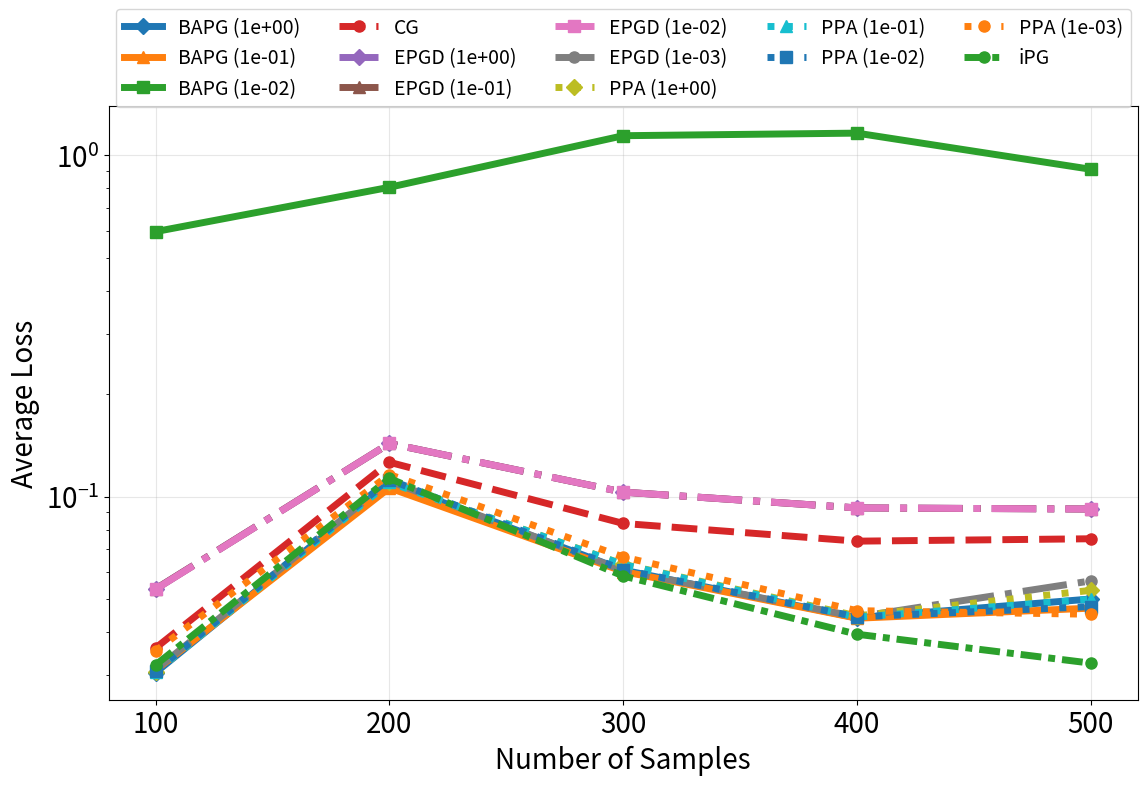
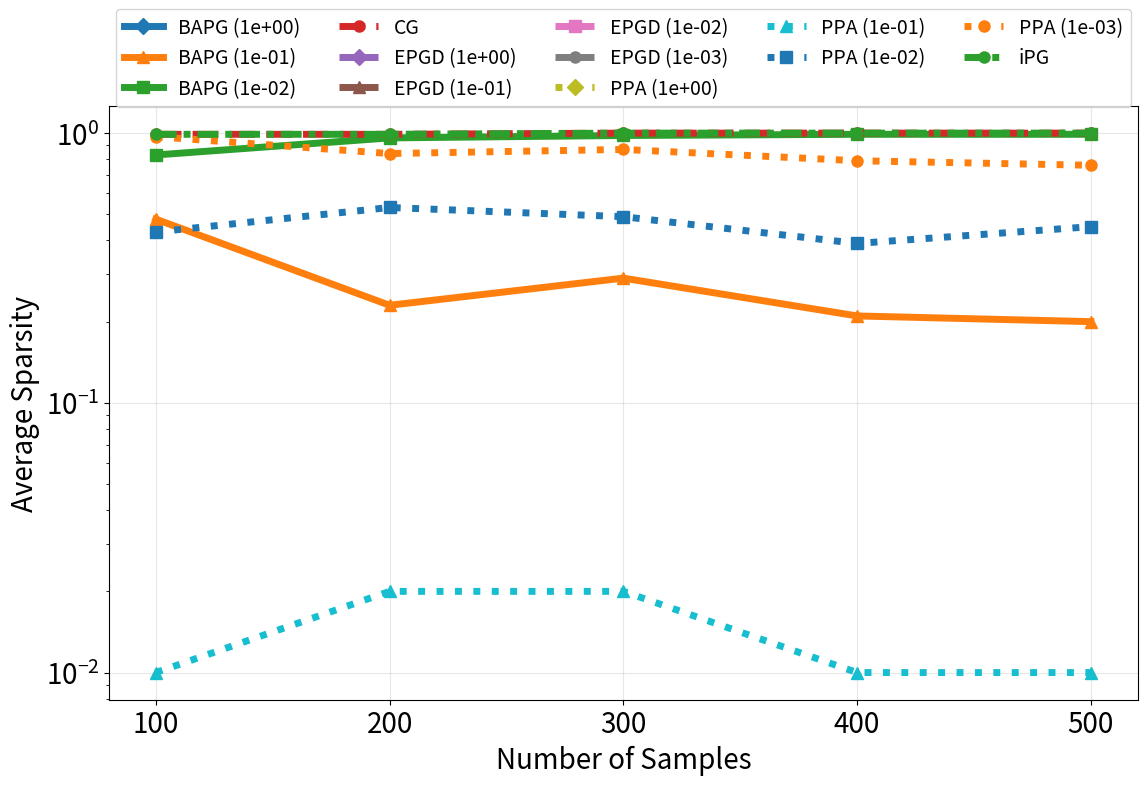
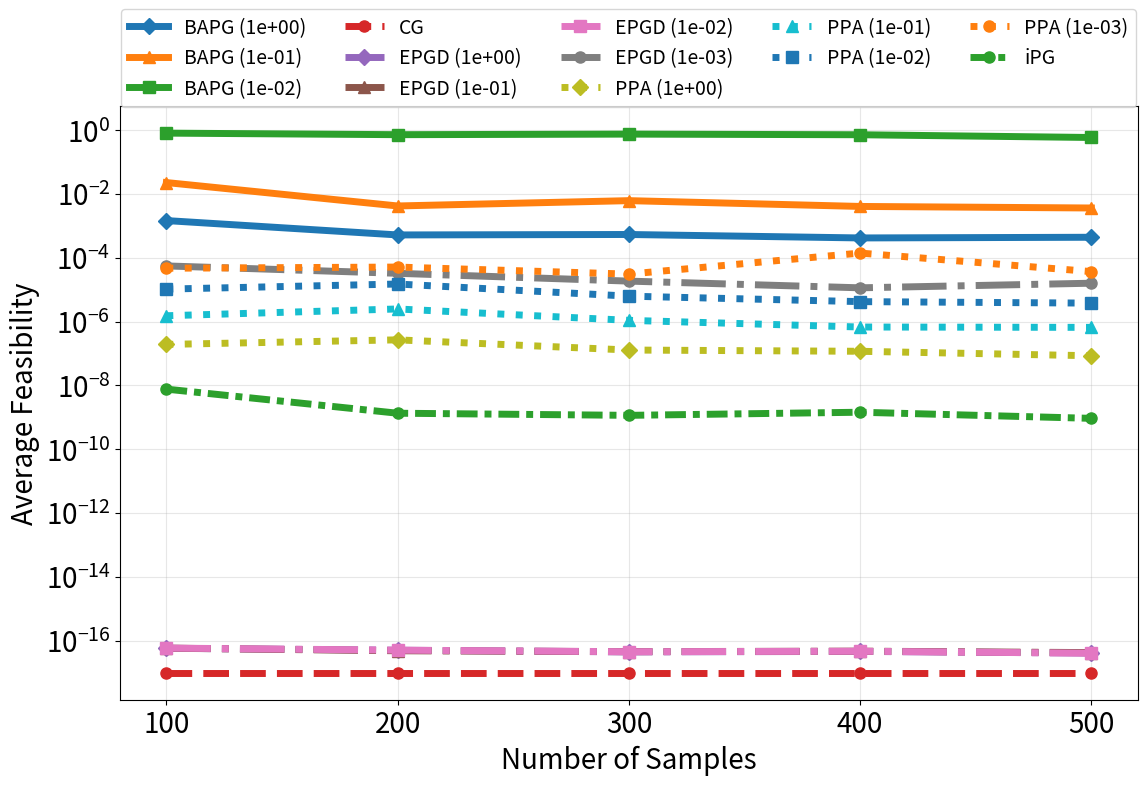
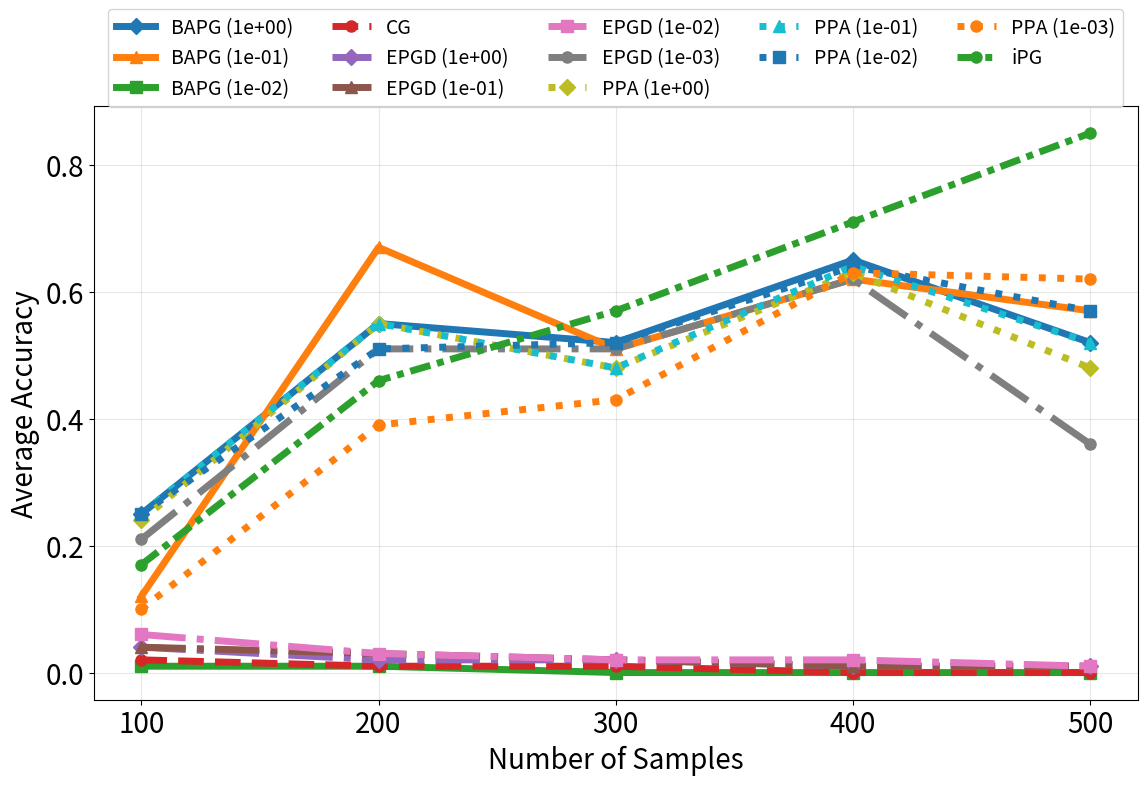
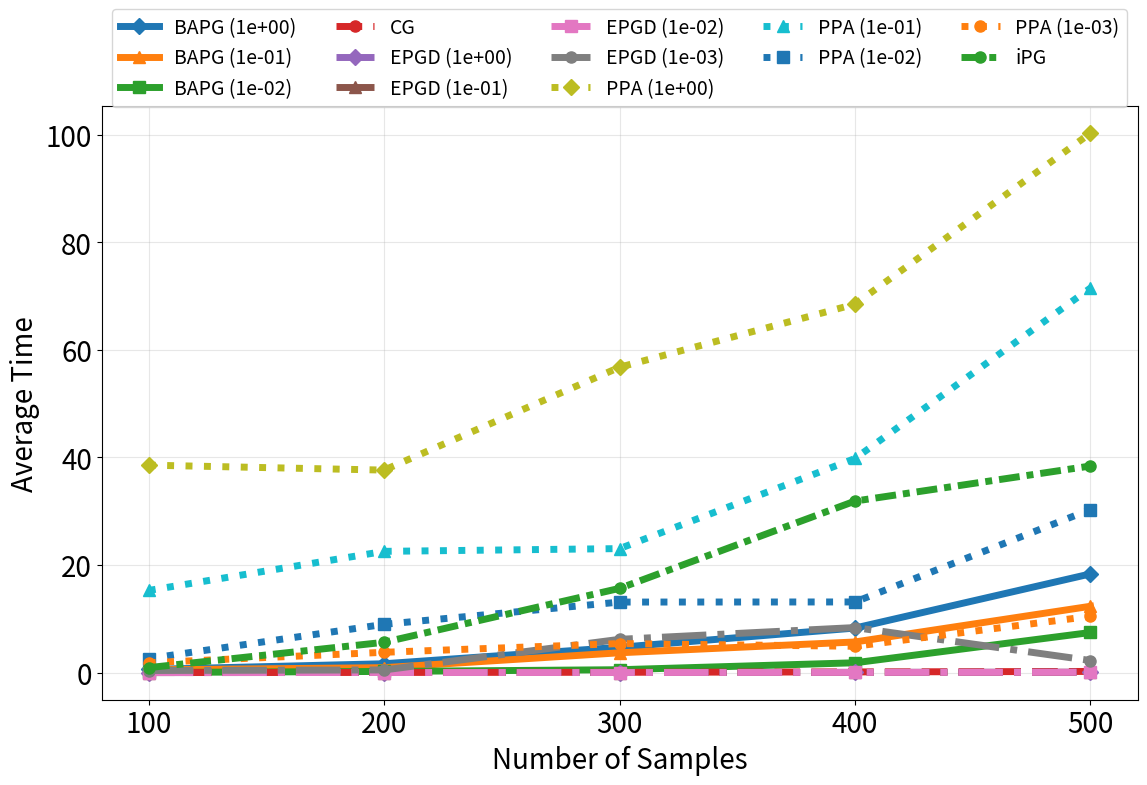

These charts were generated, in order, by the following Python code:
import re
import pandas as pd
import numpy as np
import matplotlib.pyplot as plt
import os

outdir = "outputs/archived_graph_figures"
os.makedirs(outdir, exist_ok=True)

raw = r"""
n_samples method epsilon                loss    sparsity                feas         acc           time  n_success  n_attempts  n_fail
       100   BAPG   1e-02 5.97e-01 ± 1.69e-01 0.83 ± 0.14 8.03e-01 ± 1.27e-01 0.01 ± 0.01    0.02 ± 0.01       20.0          20     0.0
       100   BAPG   1e-01 3.10e-02 ± 2.03e-02 0.48 ± 0.14 2.27e-02 ± 8.11e-03 0.12 ± 0.24    0.50 ± 0.17       20.0          20     0.0
       100   BAPG   1e+00 3.05e-02 ± 1.61e-02 0.00 ± 0.00 1.46e-03 ± 4.72e-04 0.25 ± 0.39    0.58 ± 0.08       20.0          20     0.0
       100     CG       - 3.60e-02 ± 2.03e-02 0.99 ± 0.00 0.00e+00 ± 0.00e+00 0.02 ± 0.01    0.00 ± 0.00       20.0          20     0.0
       100    PGD   1e-03 3.11e-02 ± 1.55e-02 0.00 ± 0.00 5.54e-05 ± 2.28e-05 0.21 ± 0.35    0.38 ± 0.43       20.0          20     0.0
       100    PGD   1e-02 5.35e-02 ± 2.23e-02 0.00 ± 0.00 5.85e-17 ± 2.82e-18 0.06 ± 0.03    0.00 ± 0.00       20.0          20     0.0
       100    PGD   1e-01 5.36e-02 ± 2.23e-02 0.00 ± 0.00 5.83e-17 ± 3.88e-18 0.04 ± 0.02    0.00 ± 0.00       20.0          20     0.0
       100    PGD   1e+00 5.36e-02 ± 2.23e-02 0.00 ± 0.00 5.76e-17 ± 3.43e-18 0.04 ± 0.02    0.00 ± 0.00       20.0          20     0.0
       100    PPA   1e-03 3.53e-02 ± 1.99e-02 0.97 ± 0.02 4.69e-05 ± 1.43e-05 0.10 ± 0.11    1.83 ± 1.21       20.0          20     0.0
       100    PPA   1e-02 3.08e-02 ± 1.60e-02 0.43 ± 0.31 1.04e-05 ± 5.46e-06 0.25 ± 0.39    2.61 ± 1.96       20.0          20     0.0
       100    PPA   1e-01 3.07e-02 ± 1.60e-02 0.01 ± 0.01 1.52e-06 ± 9.80e-07 0.25 ± 0.38  15.27 ± 16.51       20.0          20     0.0
       100    PPA   1e+00 3.07e-02 ± 1.60e-02 0.00 ± 0.00 1.92e-07 ± 1.11e-07 0.24 ± 0.38  38.57 ± 11.41       20.0          20     0.0
       100    iPG       - 3.21e-02 ± 1.50e-02 0.99 ± 0.00 7.63e-09 ± 1.17e-08 0.17 ± 0.29    0.92 ± 0.24       20.0          20     0.0
       200   BAPG   1e-02 8.05e-01 ± 1.16e-01 0.96 ± 0.05 7.18e-01 ± 6.87e-02 0.01 ± 0.00    0.21 ± 0.13       20.0          20     0.0
       200   BAPG   1e-01 1.06e-01 ± 1.38e-02 0.23 ± 0.27 4.19e-03 ± 5.84e-03 0.67 ± 0.46    0.91 ± 1.05       20.0          20     0.0
       200   BAPG   1e+00 1.10e-01 ± 1.48e-02 0.00 ± 0.00 5.18e-04 ± 5.35e-04 0.55 ± 0.46    1.64 ± 0.85       20.0          20     0.0
       200     CG       - 1.26e-01 ± 5.86e-04 0.99 ± 0.00 0.00e+00 ± 0.00e+00 0.01 ± 0.01    0.02 ± 0.00       20.0          20     0.0
       200    PGD   1e-03 1.11e-01 ± 1.45e-02 0.00 ± 0.00 3.25e-05 ± 3.02e-05 0.51 ± 0.46    0.49 ± 0.51       20.0          20     0.0
       200    PGD   1e-02 1.43e-01 ± 4.66e-04 0.00 ± 0.00 5.04e-17 ± 1.95e-18 0.03 ± 0.01    0.01 ± 0.00       20.0          20     0.0
       200    PGD   1e-01 1.43e-01 ± 4.65e-04 0.00 ± 0.00 4.82e-17 ± 1.77e-18 0.03 ± 0.02    0.01 ± 0.00       20.0          20     0.0
       200    PGD   1e+00 1.43e-01 ± 4.65e-04 0.00 ± 0.00 5.01e-17 ± 1.70e-18 0.02 ± 0.01    0.01 ± 0.00       20.0          20     0.0
       200    PPA   1e-03 1.16e-01 ± 1.39e-02 0.84 ± 0.31 5.10e-05 ± 3.86e-05 0.39 ± 0.43    3.77 ± 2.80       20.0          20     0.0
       200    PPA   1e-02 1.12e-01 ± 1.49e-02 0.53 ± 0.50 1.50e-05 ± 1.37e-05 0.51 ± 0.46    8.97 ± 8.62       20.0          20     0.0
       200    PPA   1e-01 1.10e-01 ± 1.49e-02 0.02 ± 0.02 2.48e-06 ± 2.41e-06 0.55 ± 0.46  22.54 ± 24.27       20.0          20     0.0
       200    PPA   1e+00 1.10e-01 ± 1.50e-02 0.00 ± 0.00 2.67e-07 ± 2.71e-07 0.55 ± 0.46  37.65 ± 19.73       20.0          20     0.0
       200    iPG       - 1.13e-01 ± 1.45e-02 0.99 ± 0.00 1.34e-09 ± 1.64e-09 0.46 ± 0.46    5.63 ± 2.78       20.0          20     0.0
       300   BAPG   1e-02 1.14e+00 ± 2.08e-01 0.98 ± 0.03 7.48e-01 ± 5.49e-02 0.00 ± 0.00    0.53 ± 0.27       20.0          20     0.0
       300   BAPG   1e-01 6.03e-02 ± 3.41e-02 0.29 ± 0.31 6.15e-03 ± 6.43e-03 0.51 ± 0.50    3.68 ± 3.55       20.0          20     0.0
       300   BAPG   1e+00 6.09e-02 ± 3.45e-02 0.00 ± 0.00 5.35e-04 ± 5.65e-04 0.52 ± 0.49    4.70 ± 2.54       20.0          20     0.0
       300     CG       - 8.34e-02 ± 2.27e-02 1.00 ± 0.00 0.00e+00 ± 0.00e+00 0.01 ± 0.01    0.05 ± 0.01       20.0          20     0.0
       300    PGD   1e-03 6.07e-02 ± 3.43e-02 0.00 ± 0.00 1.85e-05 ± 1.92e-05 0.51 ± 0.50   6.18 ± 24.41       20.0          20     0.0
       300    PGD   1e-02 1.03e-01 ± 1.98e-02 0.00 ± 0.00 4.50e-17 ± 1.59e-18 0.02 ± 0.01    0.01 ± 0.00       20.0          20     0.0
       300    PGD   1e-01 1.03e-01 ± 1.98e-02 0.00 ± 0.00 4.52e-17 ± 1.59e-18 0.02 ± 0.01    0.01 ± 0.00       20.0          20     0.0
       300    PGD   1e+00 1.03e-01 ± 1.98e-02 0.00 ± 0.00 4.44e-17 ± 1.49e-18 0.02 ± 0.01    0.01 ± 0.00       20.0          20     0.0
       300    PPA   1e-03 6.65e-02 ± 3.18e-02 0.87 ± 0.28 3.07e-05 ± 2.50e-05 0.43 ± 0.47    5.39 ± 5.12       20.0          20     0.0
       300    PPA   1e-02 6.10e-02 ± 3.45e-02 0.49 ± 0.50 6.25e-06 ± 6.82e-06 0.52 ± 0.49  13.11 ± 14.38       20.0          20     0.0
       300    PPA   1e-01 6.32e-02 ± 3.35e-02 0.02 ± 0.03 1.09e-06 ± 1.17e-06 0.48 ± 0.48  23.05 ± 24.50       20.0          20     0.0
       300    PPA   1e+00 6.33e-02 ± 3.36e-02 0.00 ± 0.00 1.28e-07 ± 1.22e-07 0.48 ± 0.48  56.78 ± 25.95       20.0          20     0.0
       300    iPG       - 5.85e-02 ± 3.52e-02 1.00 ± 0.00 1.15e-09 ± 7.60e-10 0.57 ± 0.49  15.66 ± 13.86       20.0          20     0.0
       400   BAPG   1e-02 1.16e+00 ± 3.41e-01 0.99 ± 0.01 7.15e-01 ± 1.84e-01 0.00 ± 0.00    1.82 ± 1.52       20.0          20     0.0
       400   BAPG   1e-01 4.40e-02 ± 2.39e-02 0.21 ± 0.27 4.05e-03 ± 5.10e-03 0.62 ± 0.47    5.69 ± 6.49       20.0          20     0.0
       400   BAPG   1e+00 4.41e-02 ± 2.40e-02 0.00 ± 0.00 4.17e-04 ± 5.48e-04 0.65 ± 0.44    8.28 ± 4.43       20.0          20     0.0
       400     CG       - 7.40e-02 ± 4.87e-04 1.00 ± 0.00 0.00e+00 ± 0.00e+00 0.00 ± 0.00    0.12 ± 0.01       20.0          20     0.0
       400    PGD   1e-03 4.44e-02 ± 2.44e-02 0.00 ± 0.00 1.14e-05 ± 1.45e-05 0.62 ± 0.48   8.37 ± 33.05       20.0          20     0.0
       400    PGD   1e-02 9.26e-02 ± 4.58e-04 0.00 ± 0.00 4.66e-17 ± 1.35e-18 0.02 ± 0.01    0.03 ± 0.01       20.0          20     0.0
       400    PGD   1e-01 9.26e-02 ± 4.58e-04 0.00 ± 0.00 4.69e-17 ± 1.76e-18 0.01 ± 0.00    0.03 ± 0.00       20.0          20     0.0
       400    PGD   1e+00 9.26e-02 ± 4.58e-04 0.00 ± 0.00 4.60e-17 ± 1.44e-18 0.01 ± 0.00    0.03 ± 0.00       20.0          20     0.0
       400    PPA   1e-03 4.63e-02 ± 2.43e-02 0.79 ± 0.37 1.40e-04 ± 3.98e-04 0.63 ± 0.44    4.89 ± 5.89       20.0          20     0.0
       400    PPA   1e-02 4.44e-02 ± 2.44e-02 0.39 ± 0.50 4.21e-06 ± 5.16e-06 0.64 ± 0.46  13.13 ± 16.80       20.0          20     0.0
       400    PPA   1e-01 4.43e-02 ± 2.42e-02 0.01 ± 0.02 6.74e-07 ± 8.25e-07 0.64 ± 0.46  39.81 ± 46.61       20.0          20     0.0
       400    PPA   1e+00 4.47e-02 ± 2.45e-02 0.00 ± 0.00 1.17e-07 ± 1.20e-07 0.63 ± 0.46  68.51 ± 25.22       20.0          20     0.0
       400    iPG       - 3.95e-02 ± 2.28e-02 1.00 ± 0.00 1.44e-09 ± 1.16e-09 0.71 ± 0.45  31.89 ± 39.18       20.0          20     0.0
       500   BAPG   1e-02 9.09e-01 ± 4.23e-01 0.99 ± 0.00 5.86e-01 ± 2.37e-01 0.00 ± 0.00    7.45 ± 4.61       20.0          20     0.0
       500   BAPG   1e-01 4.71e-02 ± 2.50e-02 0.20 ± 0.21 3.62e-03 ± 3.85e-03 0.57 ± 0.49  12.33 ± 12.26       20.0          20     0.0
       500   BAPG   1e+00 5.01e-02 ± 2.57e-02 0.00 ± 0.00 4.38e-04 ± 3.78e-04 0.52 ± 0.49   18.35 ± 7.76       20.0          20     0.0
       500     CG       - 7.52e-02 ± 3.04e-04 1.00 ± 0.00 0.00e+00 ± 0.00e+00 0.00 ± 0.00    0.21 ± 0.03       20.0          20     0.0
       500    PGD   1e-03 5.66e-02 ± 2.38e-02 0.00 ± 0.00 1.59e-05 ± 1.20e-05 0.36 ± 0.48    2.24 ± 1.66       20.0          20     0.0
       500    PGD   1e-02 9.19e-02 ± 2.52e-04 0.00 ± 0.00 4.04e-17 ± 1.06e-18 0.01 ± 0.00    0.05 ± 0.01       20.0          20     0.0
       500    PGD   1e-01 9.19e-02 ± 2.52e-04 0.00 ± 0.00 4.22e-17 ± 1.24e-18 0.01 ± 0.00    0.05 ± 0.01       20.0          20     0.0
       500    PGD   1e+00 9.19e-02 ± 2.52e-04 0.00 ± 0.00 4.08e-17 ± 1.06e-18 0.01 ± 0.00    0.05 ± 0.01       20.0          20     0.0
       500    PPA   1e-03 4.52e-02 ± 2.53e-02 0.76 ± 0.43 3.68e-05 ± 1.18e-04 0.62 ± 0.48  10.46 ± 13.20       20.0          20     0.0
       500    PPA   1e-02 4.76e-02 ± 2.55e-02 0.45 ± 0.51 3.78e-06 ± 3.97e-06 0.57 ± 0.49  30.32 ± 35.36       20.0          20     0.0
       500    PPA   1e-01 5.00e-02 ± 2.56e-02 0.01 ± 0.01 6.57e-07 ± 7.28e-07 0.52 ± 0.49  71.51 ± 69.88       20.0          20     0.0
       500    PPA   1e+00 5.31e-02 ± 2.59e-02 0.00 ± 0.00 8.47e-08 ± 7.03e-08 0.48 ± 0.48 100.31 ± 27.32       20.0          20     0.0
       500    iPG       - 3.25e-02 ± 1.84e-02 1.00 ± 0.00 9.26e-10 ± 6.61e-10 0.85 ± 0.36  38.41 ± 64.76       20.0          20     0.0
"""


def parse_pm(token):
    token = token.strip()
    if token == "-":
        return np.nan, np.nan
    if "±" in token:
        mean, std = token.split("±")
        return float(mean.strip()), float(std.strip())
    return float(token), np.nan


rows = []
pattern = re.compile(
    r"^\s*(\d+)\s+(\S+)\s+(\S+)\s+"
    r"(.+?\s±\s.+?|-)"
    r"\s+(.+?\s±\s.+?|-)"
    r"\s+(.+?\s±\s.+?|-)"
    r"\s+(.+?\s±\s.+?|-)"
    r"\s+(.+?\s±\s.+?|-)"
    r"\s+(\S+)\s+(\S+)\s+(\S+)\s*$"
)

for line in raw.strip().splitlines():
    if line.startswith("n_samples"):
        continue
    m = pattern.match(line.rstrip())
    if not m:
        print("Could not parse:", line)
        continue

    n_samples, method, epsilon, loss, sparsity, feas, acc, time, n_success, n_attempts, n_fail = (
        m.groups()
    )
    loss_mean, loss_std = parse_pm(loss)
    sparsity_mean, sparsity_std = parse_pm(sparsity)
    feas_mean, feas_std = parse_pm(feas)
    acc_mean, acc_std = parse_pm(acc)
    time_mean, time_std = parse_pm(time)

    rows.append(
        {
            "n_samples": int(n_samples),
            "method": method,
            "epsilon": epsilon,
            "loss_mean": loss_mean,
            "loss_std": loss_std,
            "sparsity_mean": sparsity_mean,
            "sparsity_std": sparsity_std,
            "feas_mean": feas_mean,
            "feas_std": feas_std,
            "acc_mean": acc_mean,
            "acc_std": acc_std,
            "time_mean": time_mean,
            "time_std": time_std,
        }
    )

df = pd.DataFrame(rows)

# rename PGD -> EPGD
df["method"] = df["method"].replace({"PGD": "EPGD"})

df = df.sort_values(["method", "epsilon", "n_samples"])

linestyle_map = {
    "BAPG": "-",
    "CG": "--",
    "EPGD": "-.",
    "PPA": ":",
    "iPG": (0, (3, 1, 1, 1)),
}

marker_map = {
    "-": "o",
    "1e-03": "o",
    "1e-02": "s",
    "1e-01": "^",
    "1e+00": "D",
}

plt.figure(figsize=(12, 8))

for (method, epsilon), g in df.groupby(["method", "epsilon"]):
    g = g.sort_values("n_samples")
    label = method if epsilon == "-" else f"{method} ({epsilon})"
    plt.semilogy(
        g["n_samples"],
        g["loss_mean"],
        linestyle=linestyle_map.get(method, "-"),
        marker=marker_map.get(epsilon, "o"),
        linewidth=5,
        markersize=8,
        label=label,
    )

plt.xlabel("Number of Samples", fontsize=20)
plt.ylabel("Average Loss", fontsize=20)
# plt.title("Loss vs Number of Samples", fontsize=18)
plt.xticks(sorted(df["n_samples"].unique()), fontsize=20)
plt.yticks(fontsize=20)
plt.legend(fontsize=14, ncol=5, loc="upper center", bbox_to_anchor=(0.5, 1.18))
plt.grid(True, alpha=0.3)
plt.tight_layout()
plt.savefig(os.path.join(outdir, "loss_vs_nsamples.pdf"), format="pdf", bbox_inches="tight")
plt.show()

plt.figure(figsize=(12, 8))

for (method, epsilon), g in df.groupby(["method", "epsilon"]):
    g = g.sort_values("n_samples")
    label = method if epsilon == "-" else f"{method} ({epsilon})"
    plt.semilogy(
        g["n_samples"],
        g["sparsity_mean"],
        linestyle=linestyle_map.get(method, "-"),
        marker=marker_map.get(epsilon, "o"),
        linewidth=5,
        markersize=8,
        label=label,
    )

plt.xlabel("Number of Samples", fontsize=20)
plt.ylabel("Average Sparsity", fontsize=20)
# plt.title("Sparsity vs Number of Samples", fontsize=20)
plt.xticks(sorted(df["n_samples"].unique()), fontsize=20)
plt.yticks(fontsize=20)
plt.legend(fontsize=14, ncol=5, loc="upper center", bbox_to_anchor=(0.5, 1.18))
plt.grid(True, alpha=0.3)
plt.tight_layout()
plt.savefig(os.path.join(outdir, "sparsity_vs_nsamples.pdf"), format="pdf", bbox_inches="tight")
plt.show()

df.loc[(df["method"] == "CG") & (df["feas_mean"] < 1e-15), "feas_mean"] = 1e-17
plt.figure(figsize=(12, 8))

for (method, epsilon), g in df.groupby(["method", "epsilon"]):
    g = g.sort_values("n_samples")
    label = method if epsilon == "-" else f"{method} ({epsilon})"
    plt.semilogy(
        g["n_samples"],
        g["feas_mean"],
        linestyle=linestyle_map.get(method, "-"),
        marker=marker_map.get(epsilon, "o"),
        linewidth=5,
        markersize=8,
        label=label,
    )

plt.xlabel("Number of Samples", fontsize=20)
plt.ylabel("Average Feasibility", fontsize=20)
# plt.title("Feasibility vs Number of Samples", fontsize=20)
plt.xticks(sorted(df["n_samples"].unique()), fontsize=20)
plt.yticks(fontsize=20)
plt.legend(fontsize=14, ncol=5, loc="upper center", bbox_to_anchor=(0.5, 1.18))
plt.grid(True, alpha=0.3)
plt.tight_layout()
plt.savefig(os.path.join(outdir, "feasibility_vs_nsamples.pdf"), format="pdf", bbox_inches="tight")
plt.show()

plt.figure(figsize=(12, 8))

for (method, epsilon), g in df.groupby(["method", "epsilon"]):
    g = g.sort_values("n_samples")
    label = method if epsilon == "-" else f"{method} ({epsilon})"
    plt.plot(
        g["n_samples"],
        g["acc_mean"],
        linestyle=linestyle_map.get(method, "-"),
        marker=marker_map.get(epsilon, "o"),
        linewidth=5,
        markersize=8,
        label=label,
    )

plt.xlabel("Number of Samples", fontsize=20)
plt.ylabel("Average Accuracy", fontsize=20)
# plt.title("Accuracy vs Number of Samples", fontsize=20)
plt.xticks(sorted(df["n_samples"].unique()), fontsize=20)
plt.yticks(fontsize=20)
plt.legend(fontsize=14, ncol=5, loc="upper center", bbox_to_anchor=(0.5, 1.18))
plt.grid(True, alpha=0.3)
plt.tight_layout()
plt.savefig(os.path.join(outdir, "accuracy_vs_nsamples.pdf"), format="pdf", bbox_inches="tight")
plt.show()

plt.figure(figsize=(12, 8))

for (method, epsilon), g in df.groupby(["method", "epsilon"]):
    g = g.sort_values("n_samples")
    label = method if epsilon == "-" else f"{method} ({epsilon})"
    plt.plot(
        g["n_samples"],
        g["time_mean"],
        linestyle=linestyle_map.get(method, "-"),
        marker=marker_map.get(epsilon, "o"),
        linewidth=5,
        markersize=8,
        label=label,
    )

plt.xlabel("Number of Samples", fontsize=20)
plt.ylabel("Average Time", fontsize=20)
# plt.title("Time vs Number of Samples", fontsize=20)
plt.xticks(sorted(df["n_samples"].unique()), fontsize=20)
plt.yticks(fontsize=20)
plt.legend(fontsize=14, ncol=5, loc="upper center", bbox_to_anchor=(0.5, 1.18))
plt.grid(True, alpha=0.3)
plt.tight_layout()
plt.savefig(os.path.join(outdir, "time_vs_nsamples.pdf"), format="pdf", bbox_inches="tight")
plt.show()
